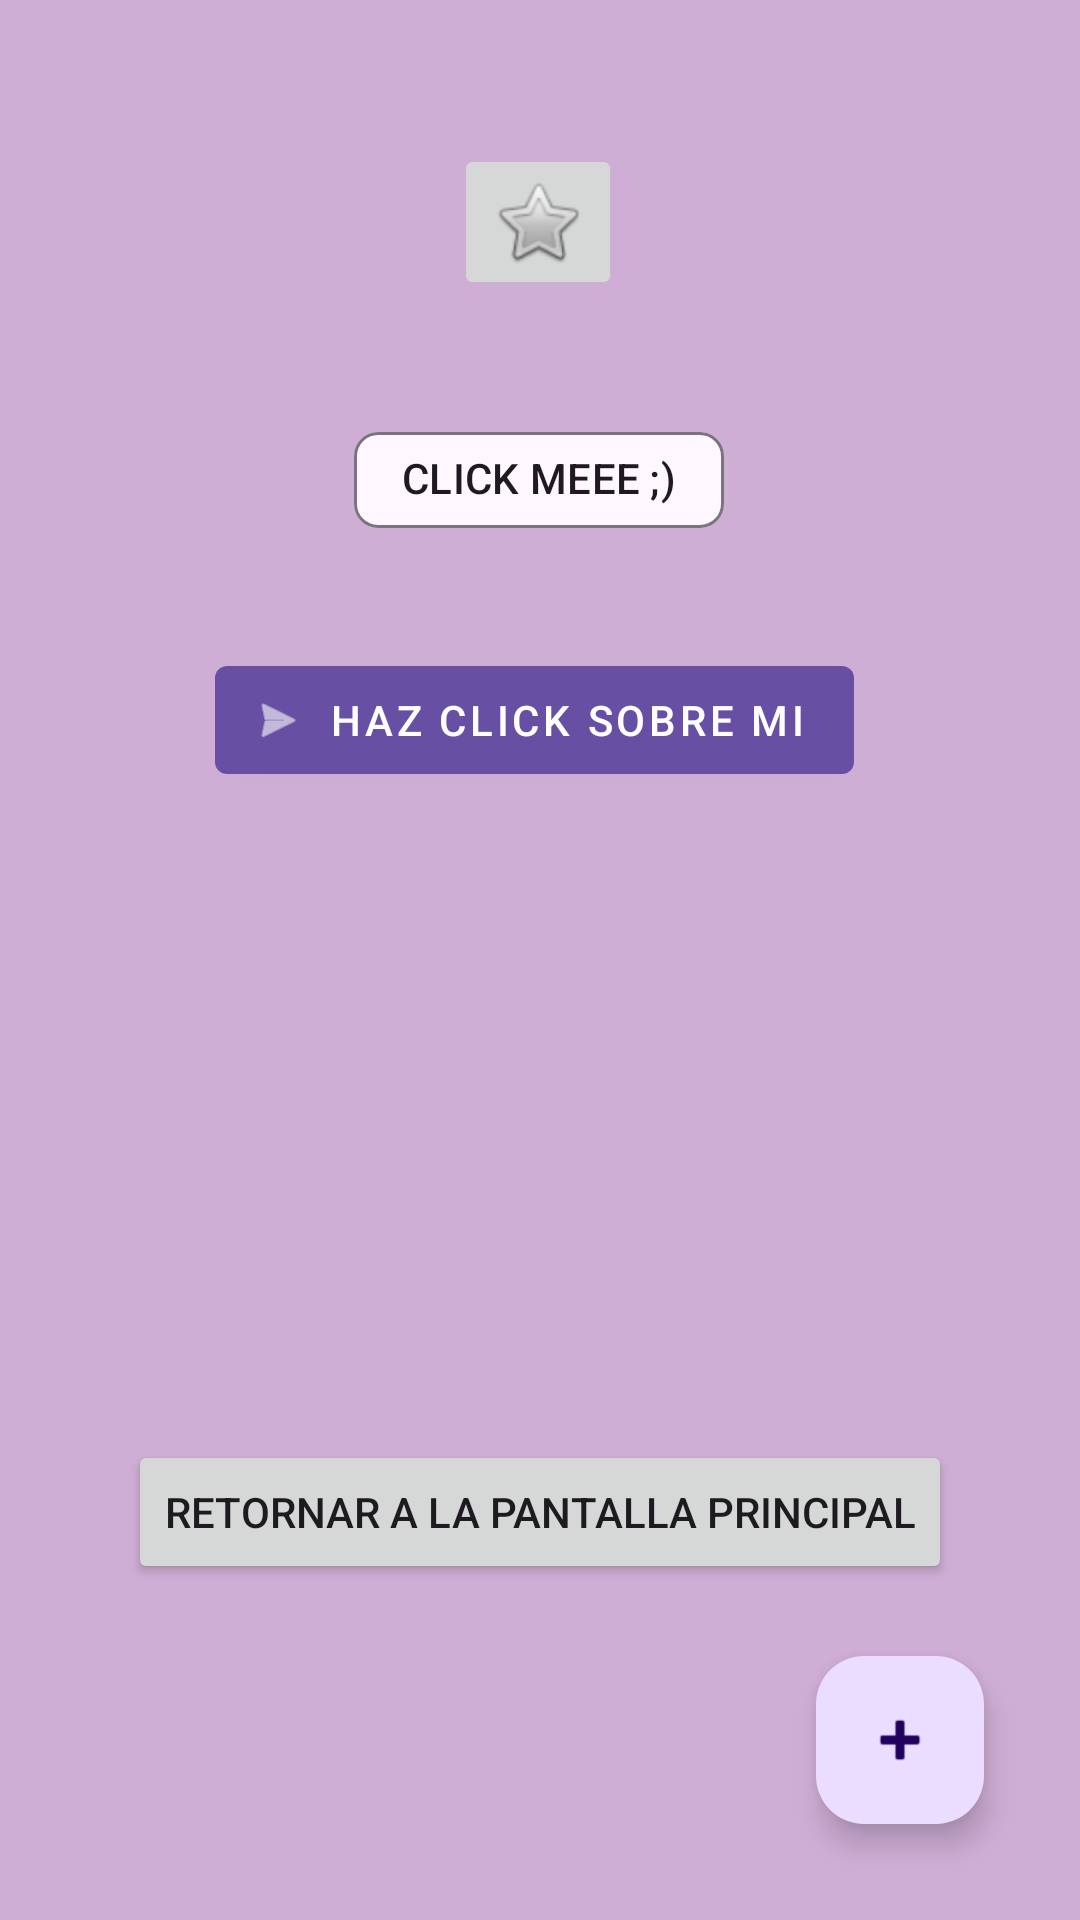

The Android layout XML behind this screen, and the referenced resources:
<!-- AndroidManifest.xml: application theme Theme.TareaActivitys -->
<!-- res/layout/activity_button.xml -->
<?xml version="1.0" encoding="utf-8"?>
<androidx.constraintlayout.widget.ConstraintLayout xmlns:android="http://schemas.android.com/apk/res/android"
    xmlns:app="http://schemas.android.com/apk/res-auto"
    xmlns:tools="http://schemas.android.com/tools"
    android:id="@+id/main"
    android:layout_width="match_parent"
    android:layout_height="match_parent"
    android:background="#CFAED5"
    tools:context=".ButtonActivity">

    <ImageButton
        android:id="@+id/imageButtonStar"
        android:layout_width="wrap_content"
        android:layout_height="wrap_content"
        android:layout_marginTop="48dp"
        android:contentDescription="Botón de icono con una estrella"
        android:src="@android:drawable/btn_star"
        app:layout_constraintEnd_toEndOf="parent"
        app:layout_constraintHorizontal_bias="0.498"
        app:layout_constraintStart_toStartOf="parent"
        app:layout_constraintTop_toTopOf="parent" />

    <com.google.android.material.chip.Chip
        android:id="@+id/chipButton"
        android:layout_width="wrap_content"
        android:layout_height="wrap_content"
        android:layout_marginTop="36dp"
        android:text="@string/btn_chip"
        app:layout_constraintEnd_toEndOf="parent"
        app:layout_constraintHorizontal_bias="0.498"
        app:layout_constraintStart_toStartOf="parent"
        app:layout_constraintTop_toBottomOf="@id/imageButtonStar" />

    <com.google.android.material.button.MaterialButton
        android:id="@+id/materialIconButton"
        style="@style/Widget.MaterialComponents.Button.Icon"
        android:layout_width="wrap_content"
        android:layout_height="wrap_content"
        android:layout_marginTop="32dp"
        android:text="@string/btn_material"
        app:icon="@android:drawable/ic_menu_send"
        app:layout_constraintEnd_toEndOf="parent"
        app:layout_constraintHorizontal_bias="0.487"
        app:layout_constraintStart_toStartOf="parent"
        app:layout_constraintTop_toBottomOf="@id/chipButton" />

    <Button
        android:id="@+id/button3"
        android:layout_width="wrap_content"
        android:layout_height="wrap_content"
        android:layout_marginStart="49dp"
        android:layout_marginEnd="49dp"
        android:layout_marginBottom="24dp"
        android:onClick="irAMainActivity"
        android:text="@string/btn_regreso"
        app:layout_constraintBottom_toTopOf="@id/fabAdd"
        app:layout_constraintEnd_toEndOf="parent"
        app:layout_constraintStart_toStartOf="parent" />

    <com.google.android.material.floatingactionbutton.FloatingActionButton
        android:id="@+id/fabAdd"
        android:layout_width="wrap_content"
        android:layout_height="wrap_content"
        android:layout_marginEnd="32dp"
        android:layout_marginBottom="32dp"
        android:contentDescription="Botón flotante para agregar"
        android:src="@android:drawable/ic_input_add"
        app:layout_constraintBottom_toBottomOf="parent"
        app:layout_constraintEnd_toEndOf="parent" />

</androidx.constraintlayout.widget.ConstraintLayout>
<!-- resources referenced by this layout -->
<resources>
  <string name="btn_chip">CLICK MEEE ;)</string>
  <string name="btn_material">Haz Click sobre MI</string>
  <string name="btn_regreso">Retornar a la Pantalla Principal</string>
  <style name="Theme.TareaActivitys" parent="Base.Theme.TareaActivitys" />
  <style name="Base.Theme.TareaActivitys" parent="Theme.Material3.DayNight.NoActionBar">
          
          
      </style>
</resources>
